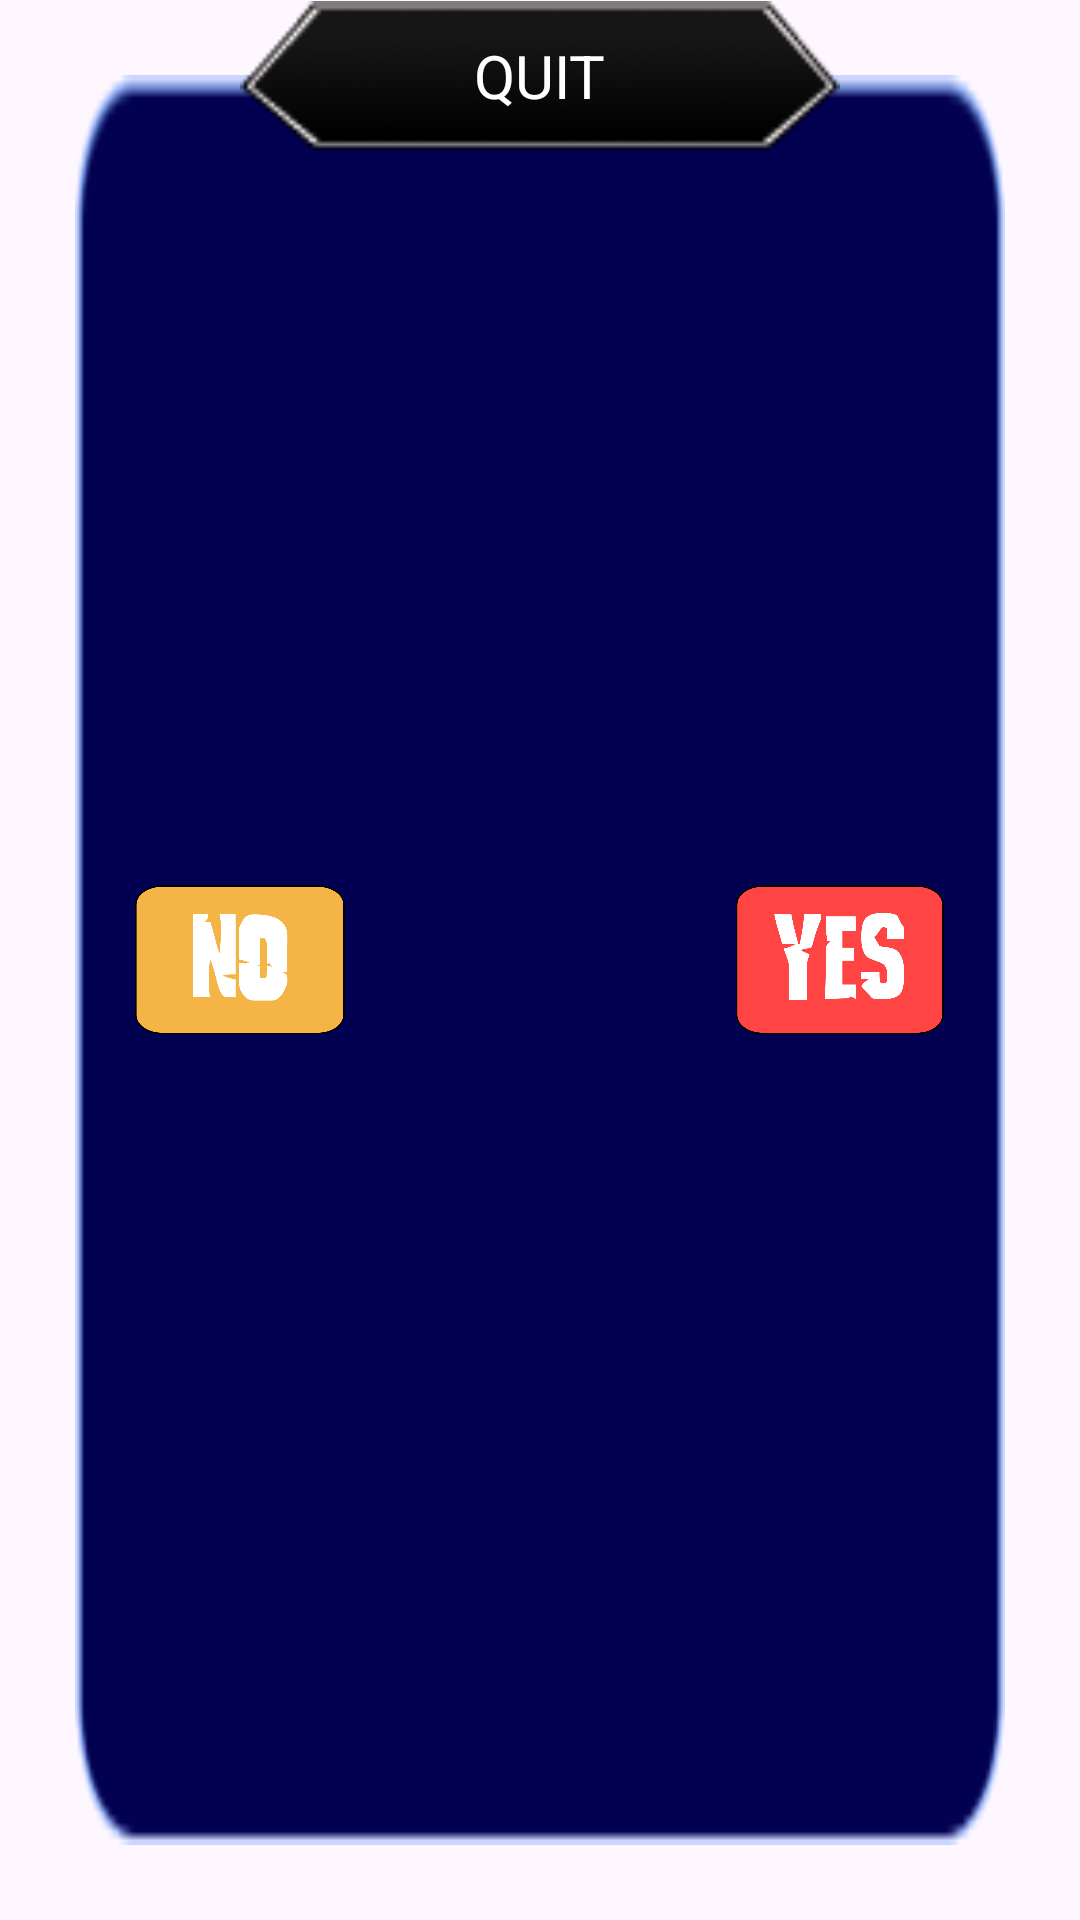

Here is an Android app screen rendered from its layout file. Give the layout XML and the strings, colors and styles it references.
<!-- AndroidManifest.xml: application theme Theme.SavesTheKunti -->
<!-- res/layout/exit_layout.xml -->
<FrameLayout xmlns:android="http://schemas.android.com/apk/res/android"
    xmlns:app="http://schemas.android.com/apk/res-auto"
    android:layout_width="wrap_content"
    android:layout_height="wrap_content"
    android:layout_gravity="center"
    android:clipChildren="false"
    android:clipToPadding="false"
    android:padding="25dp"
    android:background="@android:color/transparent">

    <ImageView
        android:layout_width="match_parent"
        android:layout_height="match_parent"
        android:layout_gravity="center"
        android:contentDescription="@null"
        android:scaleType="fitXY"
        android:src="@drawable/setting_box" />

    <FrameLayout
        android:layout_width="200dp"
        android:layout_height="50dp"
        android:layout_gravity="top|center_horizontal"
        android:layout_marginTop="-25dp"
        android:background="@android:color/transparent">

        <ImageView
            android:layout_width="match_parent"
            android:layout_height="match_parent"
            android:scaleType="fitXY"
            android:src="@drawable/setting_card"
            android:elevation="23dp" />

        <TextView
            android:layout_width="wrap_content"
            android:layout_height="wrap_content"
            android:layout_gravity="center"
            android:elevation="50dp"
            android:text="QUIT"
            android:textColor="#FFFFFF"
            android:textSize="20sp" />
    </FrameLayout>

    <ImageButton
        android:id="@+id/imageYes"
        android:layout_width="70dp"
        android:layout_height="50dp"
        android:layout_gravity="left|center_vertical"
        android:layout_margin="20dp"
        android:elevation="100dp"
        android:scaleType="fitXY"
        android:src="@drawable/nobtn"
        android:background="@android:color/transparent" />

    <ImageButton
        android:id="@+id/imageExit"
        android:layout_width="70dp"
        android:layout_height="50dp"
        android:layout_gravity="right|center_vertical"
        android:layout_margin="20dp"
        android:background="@android:color/transparent"
        android:elevation="100dp"
        android:scaleType="fitXY"
        android:src="@drawable/yesbtn" />
</FrameLayout>
<!-- resources referenced by this layout -->
<resources>
  <!-- drawable nobtn: png bitmap (drawable, 23754 bytes) -->
  <!-- drawable setting_box: png bitmap (drawable, 1881 bytes) -->
  <!-- drawable setting_card: png bitmap (drawable, 1756 bytes) -->
  <!-- drawable yesbtn: png bitmap (drawable, 25320 bytes) -->
  <style name="Theme.SavesTheKunti" parent="Base.Theme.SavesTheKunti" />
  <style name="Base.Theme.SavesTheKunti" parent="Theme.Material3.DayNight.NoActionBar">
          
          <item name="android:windowTranslucentStatus">true</item>
          <item name="android:windowTranslucentNavigation">true</item>
          <item name="android:statusBarColor">@android:color/transparent</item>
          <item name="android:navigationBarColor">@android:color/transparent</item>
          
      </style>
</resources>
